Dataset: data (GitHub, Sammy199710/TFM_PROYECTO_UNIR_2024). Classes: healthy, infected.

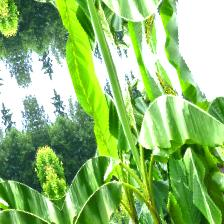
Label: healthy

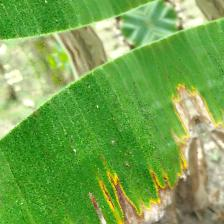
Label: infected

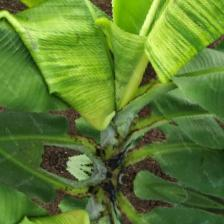
Label: healthy

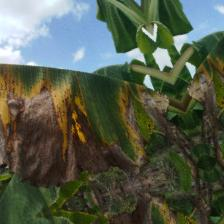
Label: infected

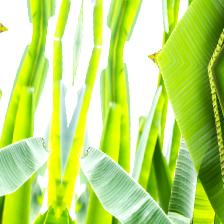
Label: healthy

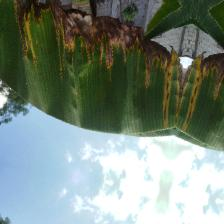
Label: infected
